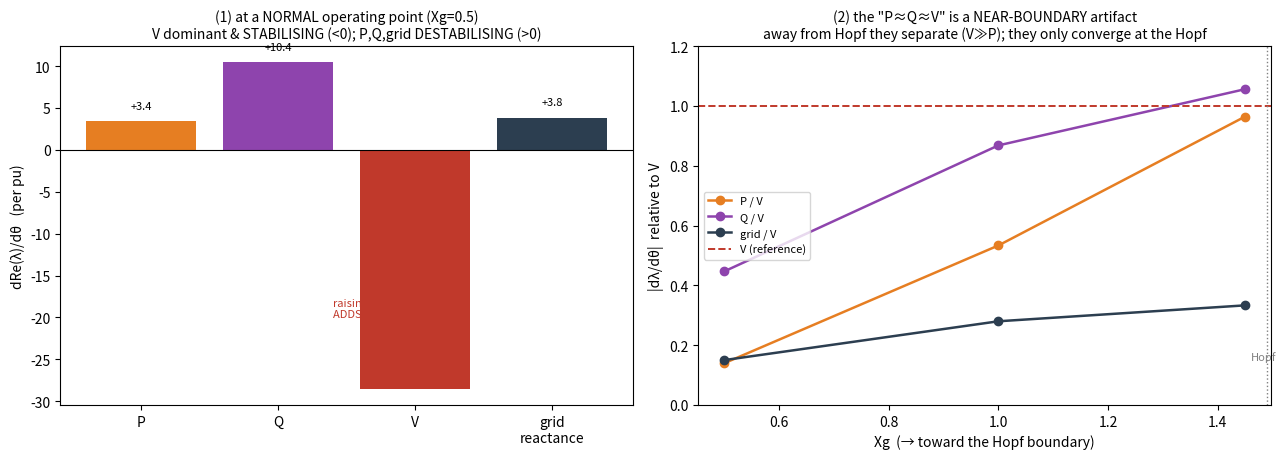

Reproduce this figure in Python. (Note: this script raises an exception after producing the figure.)
import numpy as np, matplotlib; matplotlib.use("Agg"); import matplotlib.pyplot as plt
# dRe(lambda)/dtheta (signed) and |dlambda/dtheta|
Xg=[0.5,1.0,1.45]
dRe={'P':[3.43,24.94,259.97],'Q':[10.43,40.35,281.07],'V':[-28.51,-48.92,-264.63],'grid':[3.83,13.34,88.52]}
mag={'P':[4.1,26.3,318.1],'Q':[13.1,42.8,348.4],'V':[29.3,49.3,329.9],'grid':[4.4,13.8,109.9]}
col={'P':'#e67e22','Q':'#8e44ad','V':'#c0392b','grid':'#2c3e50'}

fig,ax=plt.subplots(1,2,figsize=(13,4.7))

# panel A: signed damping sensitivity at a representative point (Xg=0.5)
knobs=['P','Q','V','grid']; x=np.arange(4)
vals=[dRe[k][0] for k in knobs]
bars=ax[0].bar(x,vals,color=[col[k] for k in knobs])
ax[0].axhline(0,color='k',lw=.8)
ax[0].set_xticks(x); ax[0].set_xticklabels(['P','Q','V','grid\nreactance'])
ax[0].set_ylabel('dRe(λ)/dθ   (per pu)')
ax[0].set_title('(1) at a NORMAL operating point (Xg=0.5)\n'
                'V dominant & STABILISING (<0); P,Q,grid DESTABILISING (>0)',fontsize=10)
ax[0].annotate('raising V\nADDS damping',(2,-28.5),xytext=(1.4,-20),fontsize=8,color=col['V'],
               arrowprops=dict(arrowstyle='->',color=col['V']))
for b,v in zip(bars,vals): ax[0].annotate(f'{v:+.1f}',(b.get_x()+b.get_width()/2,v+ (1.5 if v>0 else -3)),ha='center',fontsize=8)

# panel B: |dlambda/dtheta| normalised to V vs Xg -> shows the collapse near the boundary
for k in ['P','Q','grid']:
    r=[mag[k][i]/mag['V'][i] for i in range(3)]
    ax[1].plot(Xg,r,'o-',color=col[k],lw=1.8,label=f'{k} / V')
ax[1].axhline(1.0,color=col['V'],ls='--',lw=1.4,label='V (reference)')
ax[1].axvline(1.49,color='gray',ls=':',lw=1); ax[1].annotate('Hopf',(1.46,0.15),fontsize=8,color='gray')
ax[1].set_xlabel('Xg  (→ toward the Hopf boundary)')
ax[1].set_ylabel('|dλ/dθ|  relative to V')
ax[1].set_title('(2) the "P≈Q≈V" is a NEAR-BOUNDARY artifact\n'
                'away from Hopf they separate (V≫P); they only converge at the Hopf',fontsize=10)
ax[1].legend(fontsize=8,loc='center left'); ax[1].set_ylim(0,1.2)
plt.tight_layout(); plt.savefig("/tmp/claude-0/-home-user/1d9de531-4d6c-58ef-8110-d2e68526464e/scratchpad/knob_fix_fig.png",dpi=120)
print("saved")
